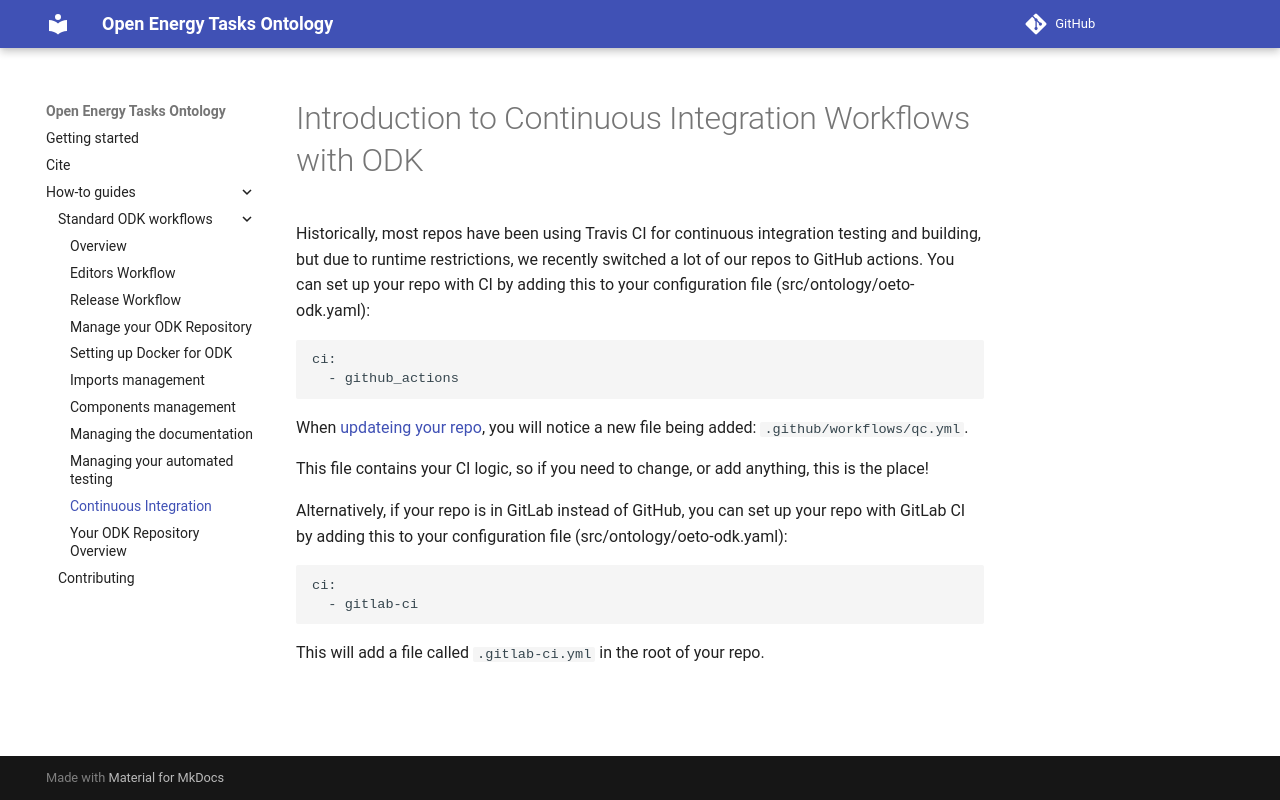

repository: OpenEnergyPlatform/open-energy-tasks-ontology · page: odk-workflows/ContinuousIntegration/index.html · generator: mkdocs

# Introduction to Continuous Integration Workflows with ODK

Historically, most repos have been using Travis CI for continuous integration testing and building, but due to
runtime restrictions, we recently switched a lot of our repos to GitHub actions. You can set up your repo with CI by adding 
this to your configuration file (src/ontology/oeto-odk.yaml):

```
ci:
  - github_actions
```

When [updateing your repo](RepoManagement.md), you will notice a new file being added: `.github/workflows/qc.yml`.

This file contains your CI logic, so if you need to change, or add anything, this is the place!

Alternatively, if your repo is in GitLab instead of GitHub, you can set up your repo with GitLab CI by adding 
this to your configuration file (src/ontology/oeto-odk.yaml):

```
ci:
  - gitlab-ci
```

This will add a file called `.gitlab-ci.yml` in the root of your repo.
